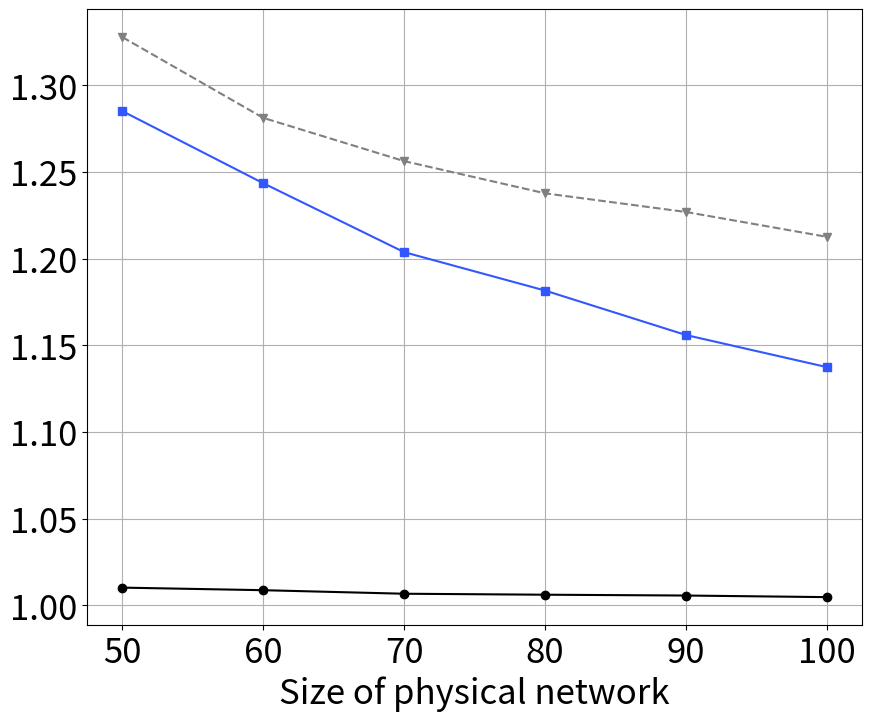

This chart was generated by the following Python code:

import matplotlib.pyplot as plt

# X axe
#variable =  [0.02, 0.03, 0.04, 0.045, 0.05,0.055, 0.06, 0.065, 0.07, 0.075, 0.08] #lambda
#variable = [45, 48, 50, 53, 55, 58, 60, 65, 70] #ressources
#variable = [10, 11, 12, 13, 14, 15, 16, 17, 18, 19] #slice
variable = [50, 60, 70,80, 90, 100] #physical
#Ressources
#variable = [35, 40, 45, 50, 55, 60]

# Y axe with averaged results (seed 1 to 10)
#ACCEPTANCES
'''
NEPA =[0.6512000000000001, 0.7293999999999999, 0.7542000000000001, 0.804, 0.8335999999999999, 0.8419999999999999]
NRPA_DL   =[0.6482, 0.7266000000000001, 0.7515999999999999, 0.7973999999999999, 0.8259999999999998, 0.8393999999999997]
DL_ViNE =[0.6628, 0.7358000000000001, 0.7626000000000001, 0.8049999999999999, 0.8388, 0.8507999999999998]
'''
#REVENEUS
NEPA=[1.3277561563861107, 1.2811707552939142, 1.2562200937774504, 1.237639993141583, 1.2268684275917978, 1.2125346891997146]
NRPA_DL = [1.0101483646752174, 1.0086643092445164, 1.0066210185761018, 1.0060597709156787, 1.0055849820599876, 1.0046633684512636]
DL_ViNE=[1.2850769178807773, 1.2434752978059975, 1.203699562926474, 1.1815508531663605, 1.1558817178011276, 1.137369639238132]


plt.figure(figsize=(10, 8))
plt.plot(variable, NEPA, marker='v', color='gray', linestyle='--', label='NEPA(Path)')
plt.plot(variable, DL_ViNE, marker='s', color='#3357FF', linestyle='-', label='DL-ViNE')
plt.plot(variable, NRPA_DL, marker='o', color='black', linestyle='-', label='NRPA-DL')



plt.xticks(fontsize=25)  
plt.yticks(fontsize=25)  


#plt.xlabel('Arrival rate', fontsize=25)
#plt.xlabel('Mean number of ressources',fontsize=25)
#plt.xlabel('Mean number of virtual nodes',fontsize=25)
plt.xlabel('Size of physical network',fontsize=25)

#plt.xlabel('Mean BW on physical links',fontsize=25)
#plt.xlabel('Mean CPU on physical nodes',fontsize=25)
#plt.xlabel('Mean ressources on physical network',fontsize=25)

#plt.ylabel('Acceptance ratio', fontsize=25)
#plt.ylabel('Revenue-to-cost ratio', fontsize=25)

plt.legend().remove()
#plt.legend(fontsize=25, loc='lower right', bbox_to_anchor=(1, 0.15))
#plt.legend(fontsize=25)

plt.grid(True)
plt.show()

'''
#Complete SN results """""""""""""""""""""""""""""""""""""""""""""""""""""""""""""""

************Lambda
#ACCEPTANCES
NEPA =[1.0, 0.9703999999999999, 0.8892, 0.8458, 0.8, 0.7466, 0.694, 0.639, 0.622, 0.5908, 0.5448]
NRPA_DL   =[1.0, 0.9702000000000001, 0.8832000000000001, 0.8392000000000001, 0.792, 0.7373999999999999, 0.6884, 0.633, 0.6274, 0.587, 0.5466]
DL_ViNE =[1.0, 0.9742000000000001, 0.8914, 0.8502000000000001, 0.8084, 0.7484, 0.6978, 0.6386000000000001, 0.633, 0.5962000000000001, 0.5522]

#REVENUES
NEPA=[1.526812088768556, 1.439881144466129, 1.359878144663163, 1.3374343012733385, 1.317354713298187, 1.304559650337034, 1.296743426024305, 1.2923154702869897, 1.2784727879775908, 1.2714344687777426, 1.2756161669297128]
NRPA_DL=[1.0073264438111962, 1.006881988500351, 1.0064019653149605, 1.0068137177308867, 1.006508719777273, 1.0076953116163856, 1.0073669420009197, 1.007380496660888, 1.00646334800884, 1.0068283854978934, 1.006949219355891]
DL_ViNE=[1.2502987019133127, 1.2481672803178057, 1.2536427350287829, 1.2500217119029846, 1.2551438887979594, 1.2524686215000507, 1.2544897019174015, 1.2529138011139478, 1.2551917184503076, 1.2509172872991126, 1.2473877198494585]

************ Slice
#ACCEPTANCES
NEPA =[1.0, 1.0, 0.9926, 0.9773999999999999, 0.9748, 0.9592, 0.9454, 0.9178, 0.9054, 0.865]
NRPA_DL   =[1.0, 1.0, 0.9922000000000001, 0.9756, 0.9722000000000001, 0.9558, 0.9416, 0.9144, 0.9017999999999999, 0.8617999999999999]
DL_ViNE =[1.0, 1.0, 0.9942000000000001, 0.979, 0.9778, 0.9626, 0.9484, 0.9148, 0.8904, 0.8596]

#REVENEUS
NEPA=[1.4861432114511277, 1.4374620963483848, 1.3983495429247266, 1.3336305761505167, 1.3137509447282016, 1.2871935894025475, 1.264425913462565, 1.2261410719461767, 1.2099062827067404, 1.192791962711438]
NRPA_DL=  [1.007076163546404, 1.0069564553492252, 1.0071180270870395, 1.0064866020735095, 1.006252344877401, 1.00621125796305, 1.0066372413020077, 1.0059762139204698, 1.0060949764162717, 1.0059238998037423]
DL_ViNE=[1.2294885606302348, 1.2037214383352577, 1.1879630365203042, 1.1648399207567555, 1.1502369644109176, 1.139328487690848, 1.127647734159968, 1.1118574825727547, 1.1009543461773248, 1.0900963457067887]

*********** Physical
#ACCEPTANCES
NEPA =[0.6512000000000001, 0.7293999999999999, 0.7542000000000001, 0.804, 0.8335999999999999, 0.8419999999999999]
NRPA_DL   =[0.6482, 0.7266000000000001, 0.7515999999999999, 0.7973999999999999, 0.8259999999999998, 0.8393999999999997]
DL_ViNE =[0.6628, 0.7358000000000001, 0.7626000000000001, 0.8049999999999999, 0.8388, 0.8507999999999998]

#REVENEUS
NEPA=[1.3277561563861107, 1.2811707552939142, 1.2562200937774504, 1.237639993141583, 1.2268684275917978, 1.2125346891997146]
NRPA_DL = [1.0101483646752174, 1.0086643092445164, 1.0066210185761018, 1.0060597709156787, 1.0055849820599876, 1.0046633684512636]
DL_ViNE=[1.2850769178807773, 1.2434752978059975, 1.203699562926474, 1.1815508531663605, 1.1558817178011276, 1.137369639238132]

################### BW
#ACCEPTANCES
NEPA =[0.9997999999999999, 0.9996, 1.0, 1.0, 0.9994, 1.0]
NRPA_DL   =[0.375, 0.6162000000000001, 0.86, 0.9716, 0.9972000000000001, 0.9986]
DL_ViNE =[0.9982000000000001, 0.9984, 1.0, 1.0, 0.9992000000000001, 0.999]

#REVENUE
NEPA=[1.4027253425824857, 1.415106696166704, 1.4389289756367478, 1.459716897231926, 1.460637324699141, 1.4776291751778425]
NRPA_DL = [1.0058030577718795, 1.0051921991611197, 1.0052933378677287, 1.0055676817720605, 1.006163472446477, 1.0063880112999617]
DL_ViNE =[1.311332826827828, 1.2971256083136269, 1.2898410654587766, 1.283294726277026, 1.274214460824498, 1.2707845913444962]

################CPU
#ACCEPTANCES
NEPA =[0.6242000000000001, 0.7747999999999999, 0.8413999999999999, 0.9306, 0.961, 0.9768]
NRPA_DL   =[0.6174, 0.7694, 0.8288, 0.9246, 0.9568, 0.9768]
DL_ViNE =[0.6214, 0.7746000000000001, 0.8356, 0.9298, 0.9604, 0.978]

#REVENUES
NEPA=[1.179384454168865, 1.2096927072918187, 1.2418176728428352, 1.2944039981924815, 1.3271804400051441, 1.360312924754723]
NRPA_DL=  [1.005066536105732, 1.0057617053221872, 1.0059459650425753, 1.0060408647260646, 1.0065145462352683, 1.0064978516549137]
DL_ViNE=[1.181610015821939, 1.1988160130095564, 1.2108045193258234, 1.2299406578778243, 1.242678591717879, 1.2468636242761046]

###################"Ressources
#ACCEPTANCES
NEPA =[0.5776, 0.763, 0.8262, 0.9184, 0.9458, 0.9828]
NRPA_DL   =[0.3282, 0.6038, 0.7637999999999999, 0.8964, 0.9404, 0.9818]
DL_ViNE =[0.5562, 0.7482000000000001, 0.8182, 0.9146, 0.9456, 0.9813999999999999]

#REVENUES
NEPA =[1.1043334761155348, 1.1481992366064162, 1.1740885219529864, 1.2379883026908547, 1.2720561317386816, 1.3529104329418182]
NRPA_DL   =[1.0035708748975771, 1.0032516424014113, 1.0040054534266425, 1.005232992796469, 1.0060132103172676, 1.006286201165179]
DL_ViNE =[1.1840324738189945, 1.2028438376327766, 1.2132105582562793, 1.234574248975968, 1.2349963903139325, 1.2502231993562338]



#Incomplete SN results """""""""""""""""""""""""""""""""""""""""""""""""""""""""""""""

********* Lambda
#ACCEPTANCES
NEPA =   [1.0, 0.9732000000000001, 0.8014, 0.8413999999999999, 0.7998, 0.7442000000000001, 0.695, 0.5706, 0.6206, 0.5936, 0.5598]
DL_ViNE = [0.5442, 0.5116, 0.4898, 0.4776, 0.4584, 0.447, 0.43539999999999995, 0.4308, 0.414, 0.4074, 0.38580000000000003]
NRPA_DL=     [0.0, 0.0, 0.0, 0.0, 0.0, 0.0, 0.0, 0.0, 0.0, 0.0, 0.0]

#REVENUES
NEPA = [1.2767896318950167, 1.1607251256938267, 0.9462695346953858, 1.0246162452788845, 0.9870123918689853, 0.975006205023468, 0.9575121588910896, 0.8386424447143472, 0.904394801372588, 0.8977737226489981, 0.8959867669899386]
DL_ViNE = [1.4783384932115553, 1.477905567517756, 1.48380026643336, 1.481563614625314, 1.4770497606874884, 1.4837332717065541, 1.488039626079948, 1.4869071870078145, 1.4853551878121452, 1.4795846231879213, 1.4932322151809378]
NRPA_DL = [0.0, 0.0, 0.0, 0.0, 0.0, 0.0, 0.0, 0.0, 0.0, 0.0, 0.0]

********** Ressources
#ACCEPTANCES
NEPA = [0.7526, 0.8306, 0.8702000000000001, 0.926, 0.95, 0.9728, 0.9798, 0.9894, 0.998]
DL_ViNE = [0.19340000000000002, 0.21819999999999998, 0.2364, 0.26880000000000004, 0.295, 0.33039999999999997, 0.355, 0.4176, 0.4746]
NRPA_DL = [0.0002, 0.0, 0.0, 0.0, 0.0, 0.0004, 0.0002, 0.0, 0.0]

#REVENUES
NEPA = [0.8694044586954138, 0.9020113197319943, 0.922077893057023, 0.9661978998811325, 0.9992117489315178, 1.0512361011747824, 1.081833658061664, 1.159414403625826, 1.220444012134307]
DL_ViNE = [1.3888963887128567, 1.3921913397844907, 1.4020265484757712, 1.4085660715111838, 1.417191590410144, 1.4192522122282627, 1.4358591820113158, 1.448052137225996, 1.4611068917982004]
NRPA_DL = [0.11589958158995817, 0.0, 0.0, 0.0, 0.0, 0.21417624521072795, 0.11417624521072797, 0.0, 0.0]

********** Slice
#ACCEPTANCES
NEPA = [1.0, 0.9994, 0.988, 0.9458, 0.923, 0.8832000000000001, 0.8204, 0.7328, 0.6644, 0.6008]
DL_ViNE = [0.4382, 0.30939999999999995, 0.2508, 0.1546, 0.083, 0.0644, 0.026199999999999998, 0.0136, 0.003, 0.0006]
NRPA_DL = [0.0002, 0.0, 0.0, 0.0, 0.0, 0.0, 0.0, 0.0, 0.0, 0.0]

#REVENUES
NEPA = [1.2162421962795913, 1.120603721100547, 1.062168997348174, 0.9637922313494756, 0.903377768960931, 0.8692080220838763, 0.8212255594977366, 0.7644275026290704, 0.7321041368340628, 0.6978747433886587]
DL_ViNE = [1.4756029342548103, 1.470794413429206, 1.4425726878904344, 1.3686600639339646, 1.4297827648270212, 1.3496132089145498, 1.3163014363012615, 1.369923900080243, 1.1561992972409156, 0.3853421627908705]
NRPA_DL = [0.101417004048583, 0.0, 0.0, 0.0, 0.0, 0.0, 0.0, 0.0, 0.0, 0.0]

********** Physical
#ACCEPTANCES
NEPA = [0.56018, 0.6401, 0.6858399999999999, 0.77024, 0.7823799999999999, 0.86126]
DL_ViNE = [0.3841800000000001, 0.32526, 0.27112, 0.23569999999999997, 0.1451, 0.09224]
NRPA_DL = [0.00216, 0.00018, 0.0, 0.0, 0.0, 0.0]

#REVENUES
NEPA = [0.9949465858255697, 0.9198935824839911, 0.8525311170399699, 0.8443881634392039, 0.805311254649213, 0.849549979044809]
DL_ViNE = [1.5029713049302043, 1.4930727376990085, 1.4781940042790065, 1.4486597263460521, 1.3772062760581267, 1.4093150788134803]
NRPA_DL = [0.7277797795580058, 0.08843161515715807, 0.0, 0.0, 0.0, 0.0]
'''
